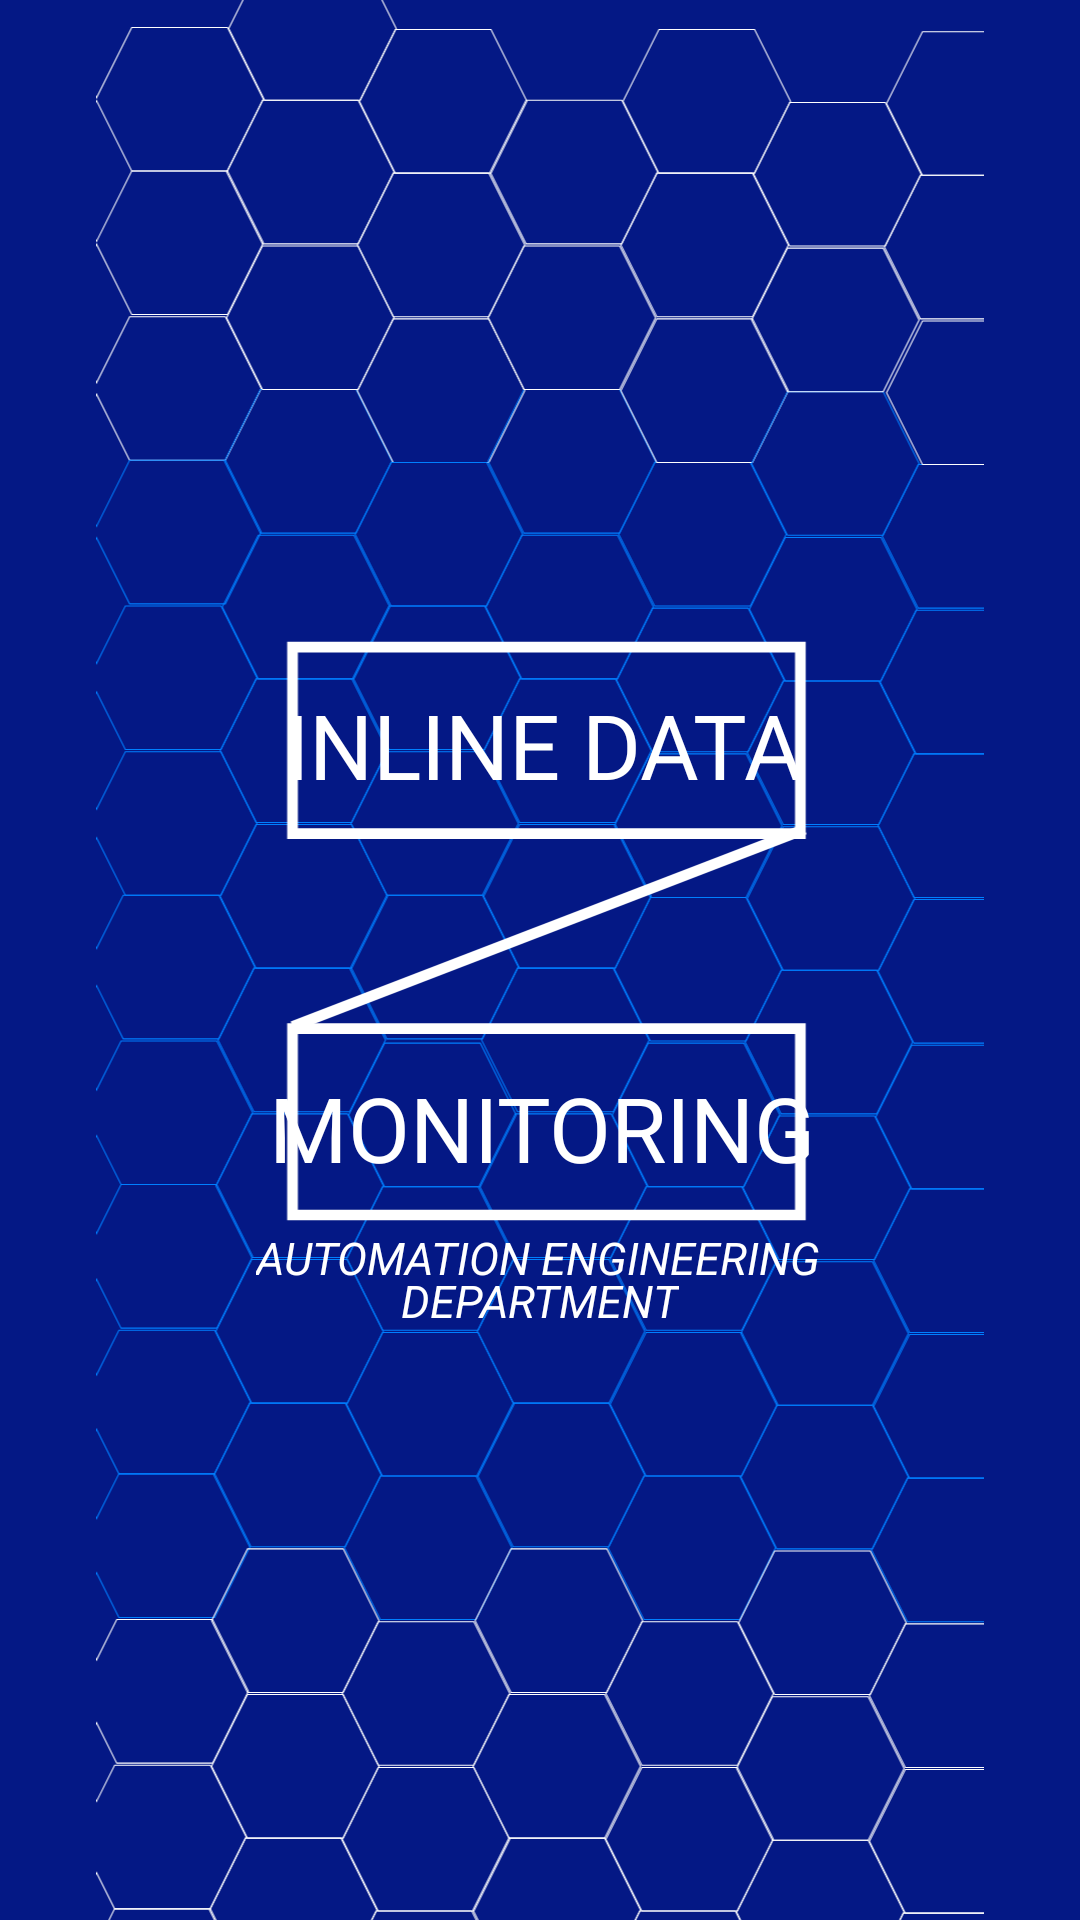

Write the Android layout XML for this screen, with the resource values it uses.
<!-- AndroidManifest.xml: application theme Theme.RealTimeMonitoring -->
<!-- res/layout/activity_splashscreen.xml -->
<?xml version="1.0" encoding="utf-8"?>
<androidx.constraintlayout.widget.ConstraintLayout xmlns:android="http://schemas.android.com/apk/res/android"
    xmlns:app="http://schemas.android.com/apk/res-auto"
    xmlns:tools="http://schemas.android.com/tools"
    android:layout_width="match_parent"
    android:layout_height="match_parent"
    tools:context=".splashscreen"
    android:background="#041885"
    >

    <ImageView
        android:id="@+id/imageView"
        android:layout_width="wrap_content"
        android:layout_height="wrap_content"
        app:layout_constraintBottom_toBottomOf="parent"
        app:layout_constraintEnd_toEndOf="parent"
        app:layout_constraintHorizontal_bias="0.0"
        app:layout_constraintStart_toStartOf="parent"
        app:layout_constraintTop_toTopOf="parent"
        app:layout_constraintVertical_bias="0.0"
        app:srcCompat="@drawable/ic_inline_data"
        tools:ignore="ContentDescription" />

    <TextView
        android:layout_width="wrap_content"
        android:layout_height="wrap_content"
        android:layout_marginStart="95dp"
        android:layout_marginEnd="96dp"
        android:text="INLINE DATA"
        android:textColor="@color/white"
        android:textSize="30sp"
        app:layout_constraintBottom_toBottomOf="parent"
        app:layout_constraintEnd_toEndOf="@+id/imageView"
        app:layout_constraintHorizontal_bias="0.0"
        app:layout_constraintStart_toStartOf="@+id/imageView"
        app:layout_constraintTop_toTopOf="@+id/imageView"
        app:layout_constraintVertical_bias="0.38"
        tools:ignore="HardcodedText" />

    <TextView
        android:id="@+id/textView2"
        android:layout_width="wrap_content"
        android:layout_height="wrap_content"
        android:layout_marginStart="90dp"
        android:layout_marginEnd="91dp"
        android:text="MONITORING"
        android:textColor="@color/white"
        android:textSize="30sp"
        app:layout_constraintBottom_toBottomOf="parent"
        app:layout_constraintEnd_toEndOf="@+id/imageView"
        app:layout_constraintHorizontal_bias="0.192"
        app:layout_constraintStart_toStartOf="@+id/imageView"
        app:layout_constraintTop_toTopOf="@+id/imageView"
        app:layout_constraintVertical_bias="0.593"
        tools:ignore="HardcodedText" />

    <TextView
        android:id="@+id/textView3"
        android:layout_width="wrap_content"
        android:layout_height="wrap_content"
        android:fontFamily="sans-serif"
        android:text="AUTOMATION ENGINEERING"
        android:textAppearance="@style/TextAppearance.AppCompat.Body2"
        android:textColor="@color/white"
        android:textSize="15sp"
        android:textStyle="italic"
        app:layout_constraintBottom_toBottomOf="@+id/imageView"
        app:layout_constraintEnd_toEndOf="parent"
        app:layout_constraintHorizontal_bias="0.497"
        app:layout_constraintStart_toStartOf="@+id/imageView"
        app:layout_constraintTop_toTopOf="parent"
        app:layout_constraintVertical_bias="0.66"
        tools:ignore="HardcodedText" />

    <TextView
        android:id="@+id/textView4"
        android:layout_width="wrap_content"
        android:layout_height="wrap_content"
        android:fontFamily="sans-serif"
        android:text="DEPARTMENT"
        android:textAppearance="@style/TextAppearance.AppCompat.Body2"
        android:textColor="@color/white"
        android:textSize="15sp"
        android:textStyle="italic"
        app:layout_constraintBottom_toBottomOf="@+id/imageView"
        app:layout_constraintEnd_toEndOf="parent"
        app:layout_constraintStart_toStartOf="@+id/imageView"
        app:layout_constraintTop_toTopOf="parent"
        app:layout_constraintVertical_bias="0.683"
        tools:ignore="HardcodedText" />


</androidx.constraintlayout.widget.ConstraintLayout>
<!-- resources referenced by this layout -->
<resources>
  <color name="white">#FFFFFFFF</color>
  <!-- drawable ic_inline_data: vector/xml drawable (drawable, 22140 chars, omitted) -->
  <style name="Theme.RealTimeMonitoring" parent="Theme.MaterialComponents.DayNight.NoActionBar">
          
          <item name="colorPrimary">@color/purple_500</item>
          <item name="colorPrimaryVariant">@color/purple_700</item>
          <item name="colorOnPrimary">@color/white</item>
          
          <item name="colorSecondary">@color/teal_200</item>
          <item name="colorSecondaryVariant">@color/teal_700</item>
          <item name="colorOnSecondary">@color/black</item>
          
          <item name="android:statusBarColor" tools:targetApi="l">?attr/colorPrimaryVariant</item>
          
      </style>
  <color name="purple_500">#FF6200EE</color>
  <color name="purple_700">#FF3700B3</color>
  <color name="teal_200">#FF03DAC5</color>
  <color name="teal_700">#FF018786</color>
  <color name="black">#FF000000</color>
</resources>
